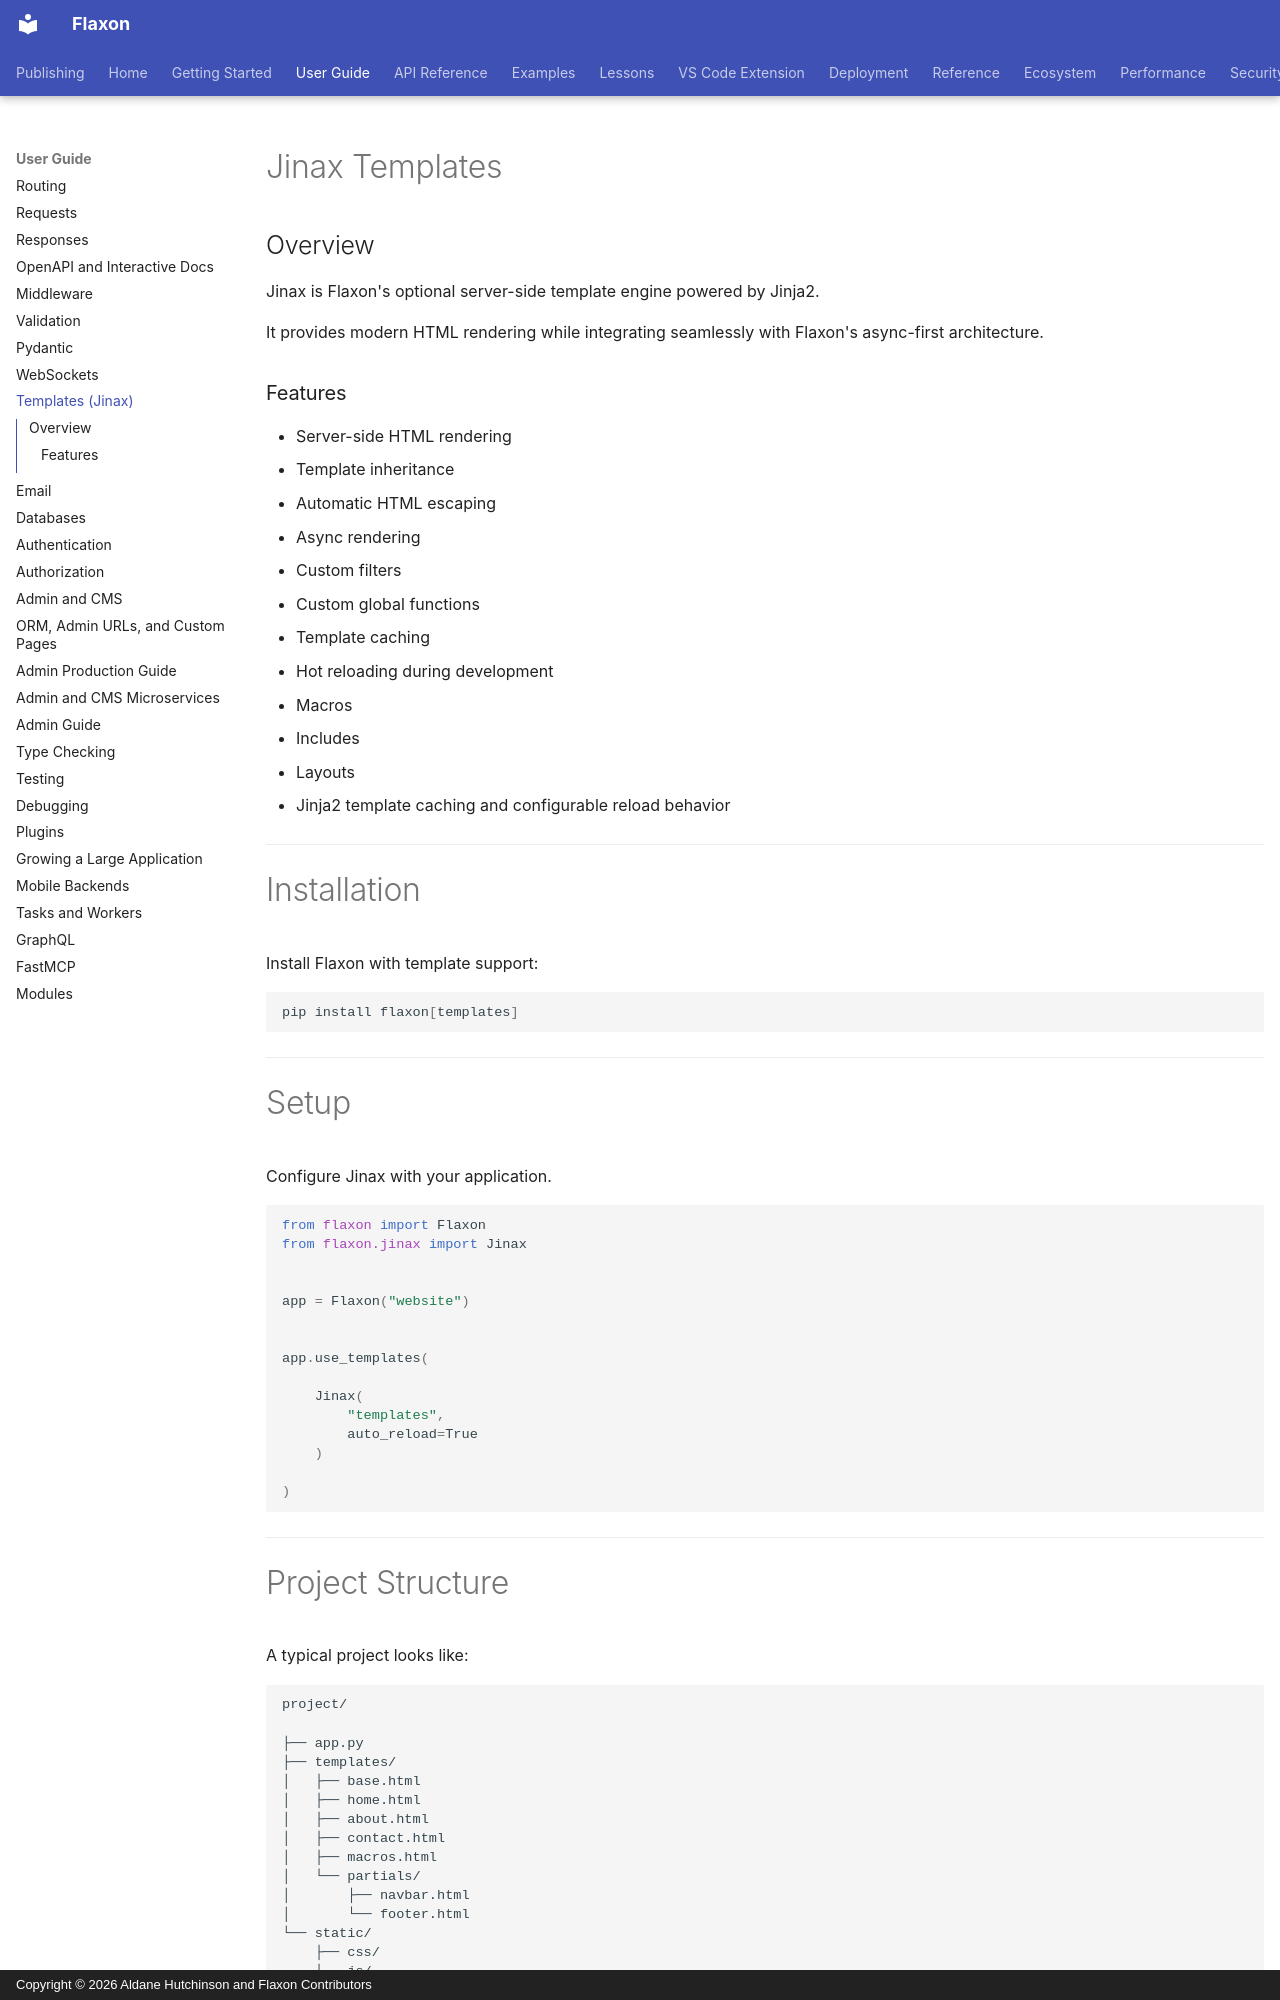

repository: aldanedev-create/flaxon · page: guides/jinax/index.html · generator: mkdocs · copyright: Copyright © 2026 Aldane Hutchinson and Flaxon Contributors

# Jinax Templates

## Overview

Jinax is Flaxon's optional server-side template engine powered by Jinja2.

It provides modern HTML rendering while integrating seamlessly with Flaxon's async-first architecture.

### Features

- Server-side HTML rendering
- Template inheritance
- Automatic HTML escaping
- Async rendering
- Custom filters
- Custom global functions
- Template caching
- Hot reloading during development
- Macros
- Includes
- Layouts
- Jinja2 template caching and configurable reload behavior

---

# Installation

Install Flaxon with template support:

```bash
pip install flaxon[templates]
```

---

# Setup

Configure Jinax with your application.

```python
from flaxon import Flaxon
from flaxon.jinax import Jinax


app = Flaxon("website")


app.use_templates(

    Jinax(
        "templates",
        auto_reload=True
    )

)
```

---
